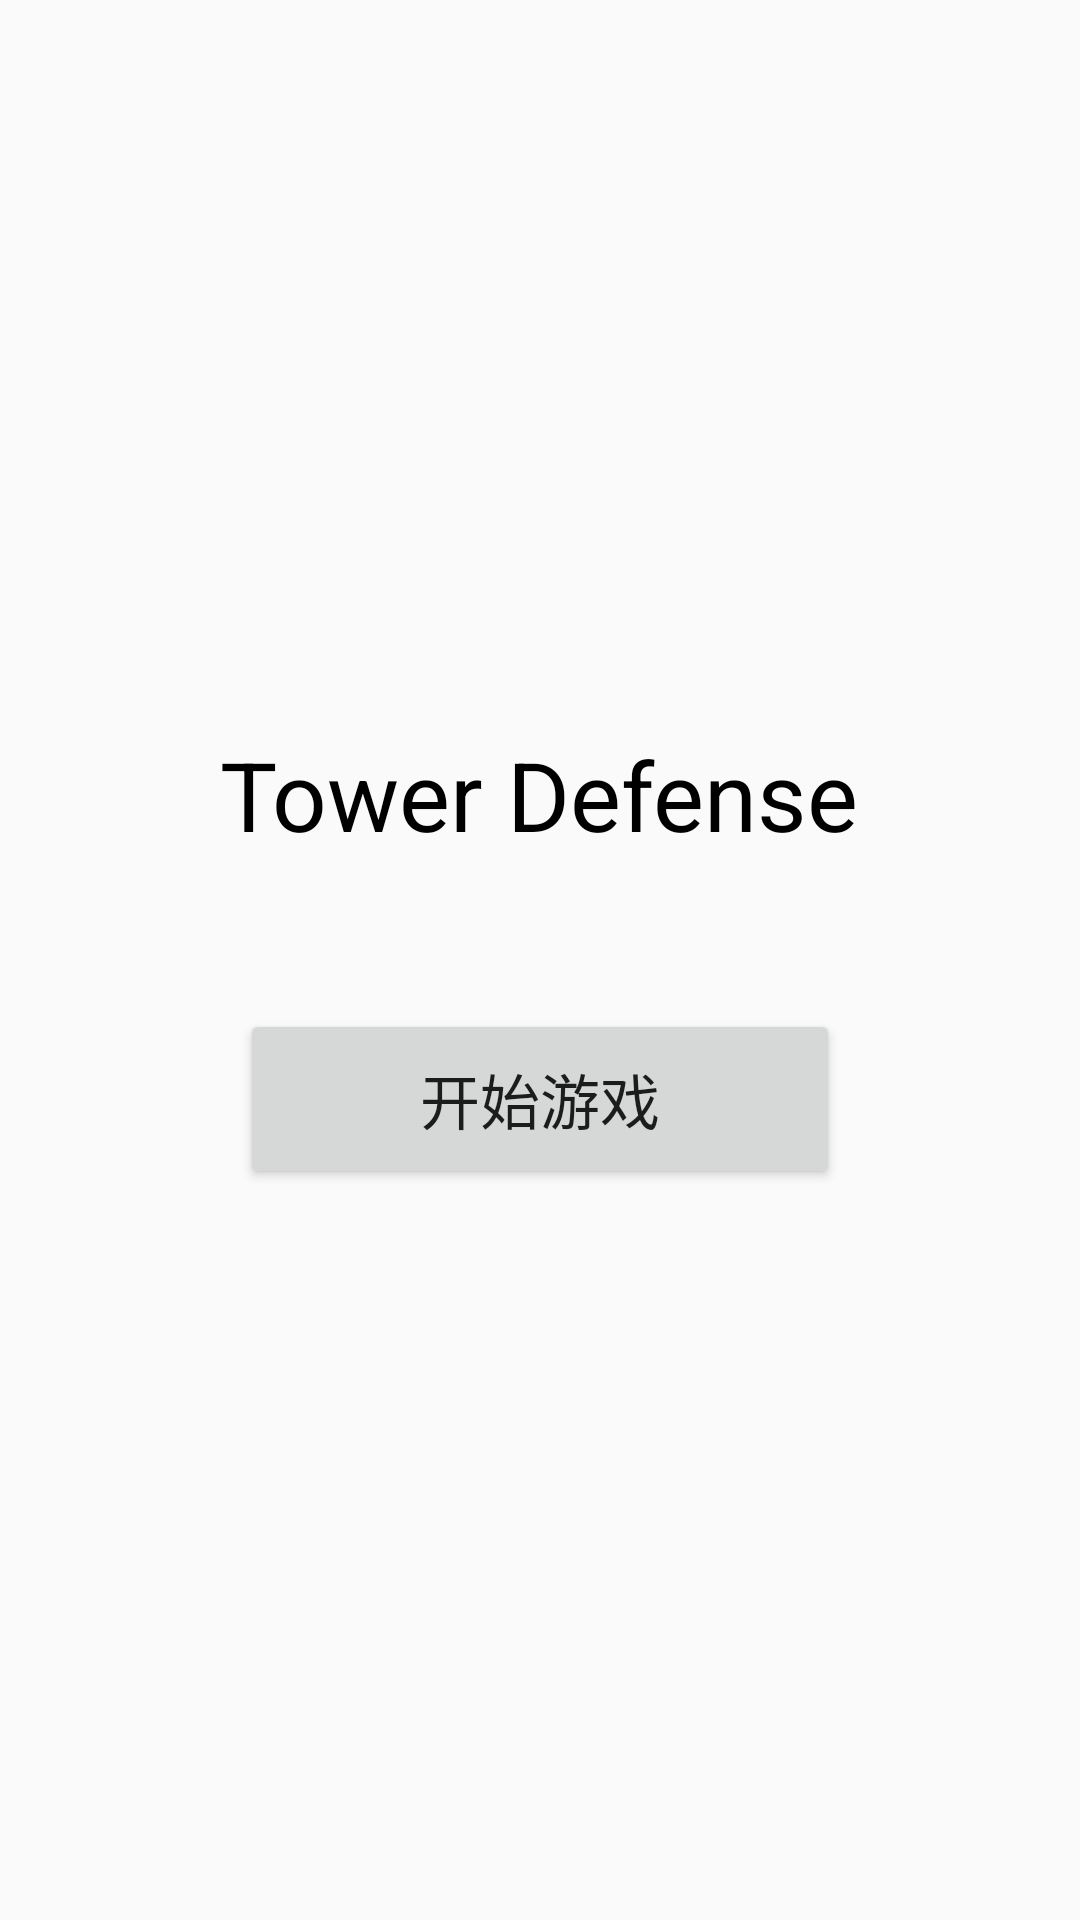

Here is an Android app screen rendered from its layout file. Give the layout XML and the strings, colors and styles it references.
<!-- AndroidManifest.xml: application theme Theme.AppCompat.Light.DarkActionBar -->
<!-- res/layout/activity_main.xml -->
<?xml version="1.0" encoding="utf-8"?>
<LinearLayout xmlns:android="http://schemas.android.com/apk/res/android"
    android:layout_width="match_parent"
    android:layout_height="match_parent"
    android:orientation="vertical"
    android:gravity="center">

    <TextView
        android:layout_width="wrap_content"
        android:layout_height="wrap_content"
        android:text="@string/game_name"
        android:textSize="32sp"
        android:textColor="@color/black" />

    <Button
        android:id="@+id/btn_start_game"
        android:layout_width="200dp"
        android:layout_height="60dp"
        android:layout_marginTop="50dp"
        android:text="@string/level_selection"
        android:textSize="20sp" />


</LinearLayout>
<!-- resources referenced by this layout -->
<resources>
  <string name="game_name">Tower Defense</string>
  <string name="level_selection">开始游戏</string>
  <!-- not gathered from this repository: default colours our renderer supplied (Android Studio template values) -->
  <color name="black">#FF000000</color>
</resources>
